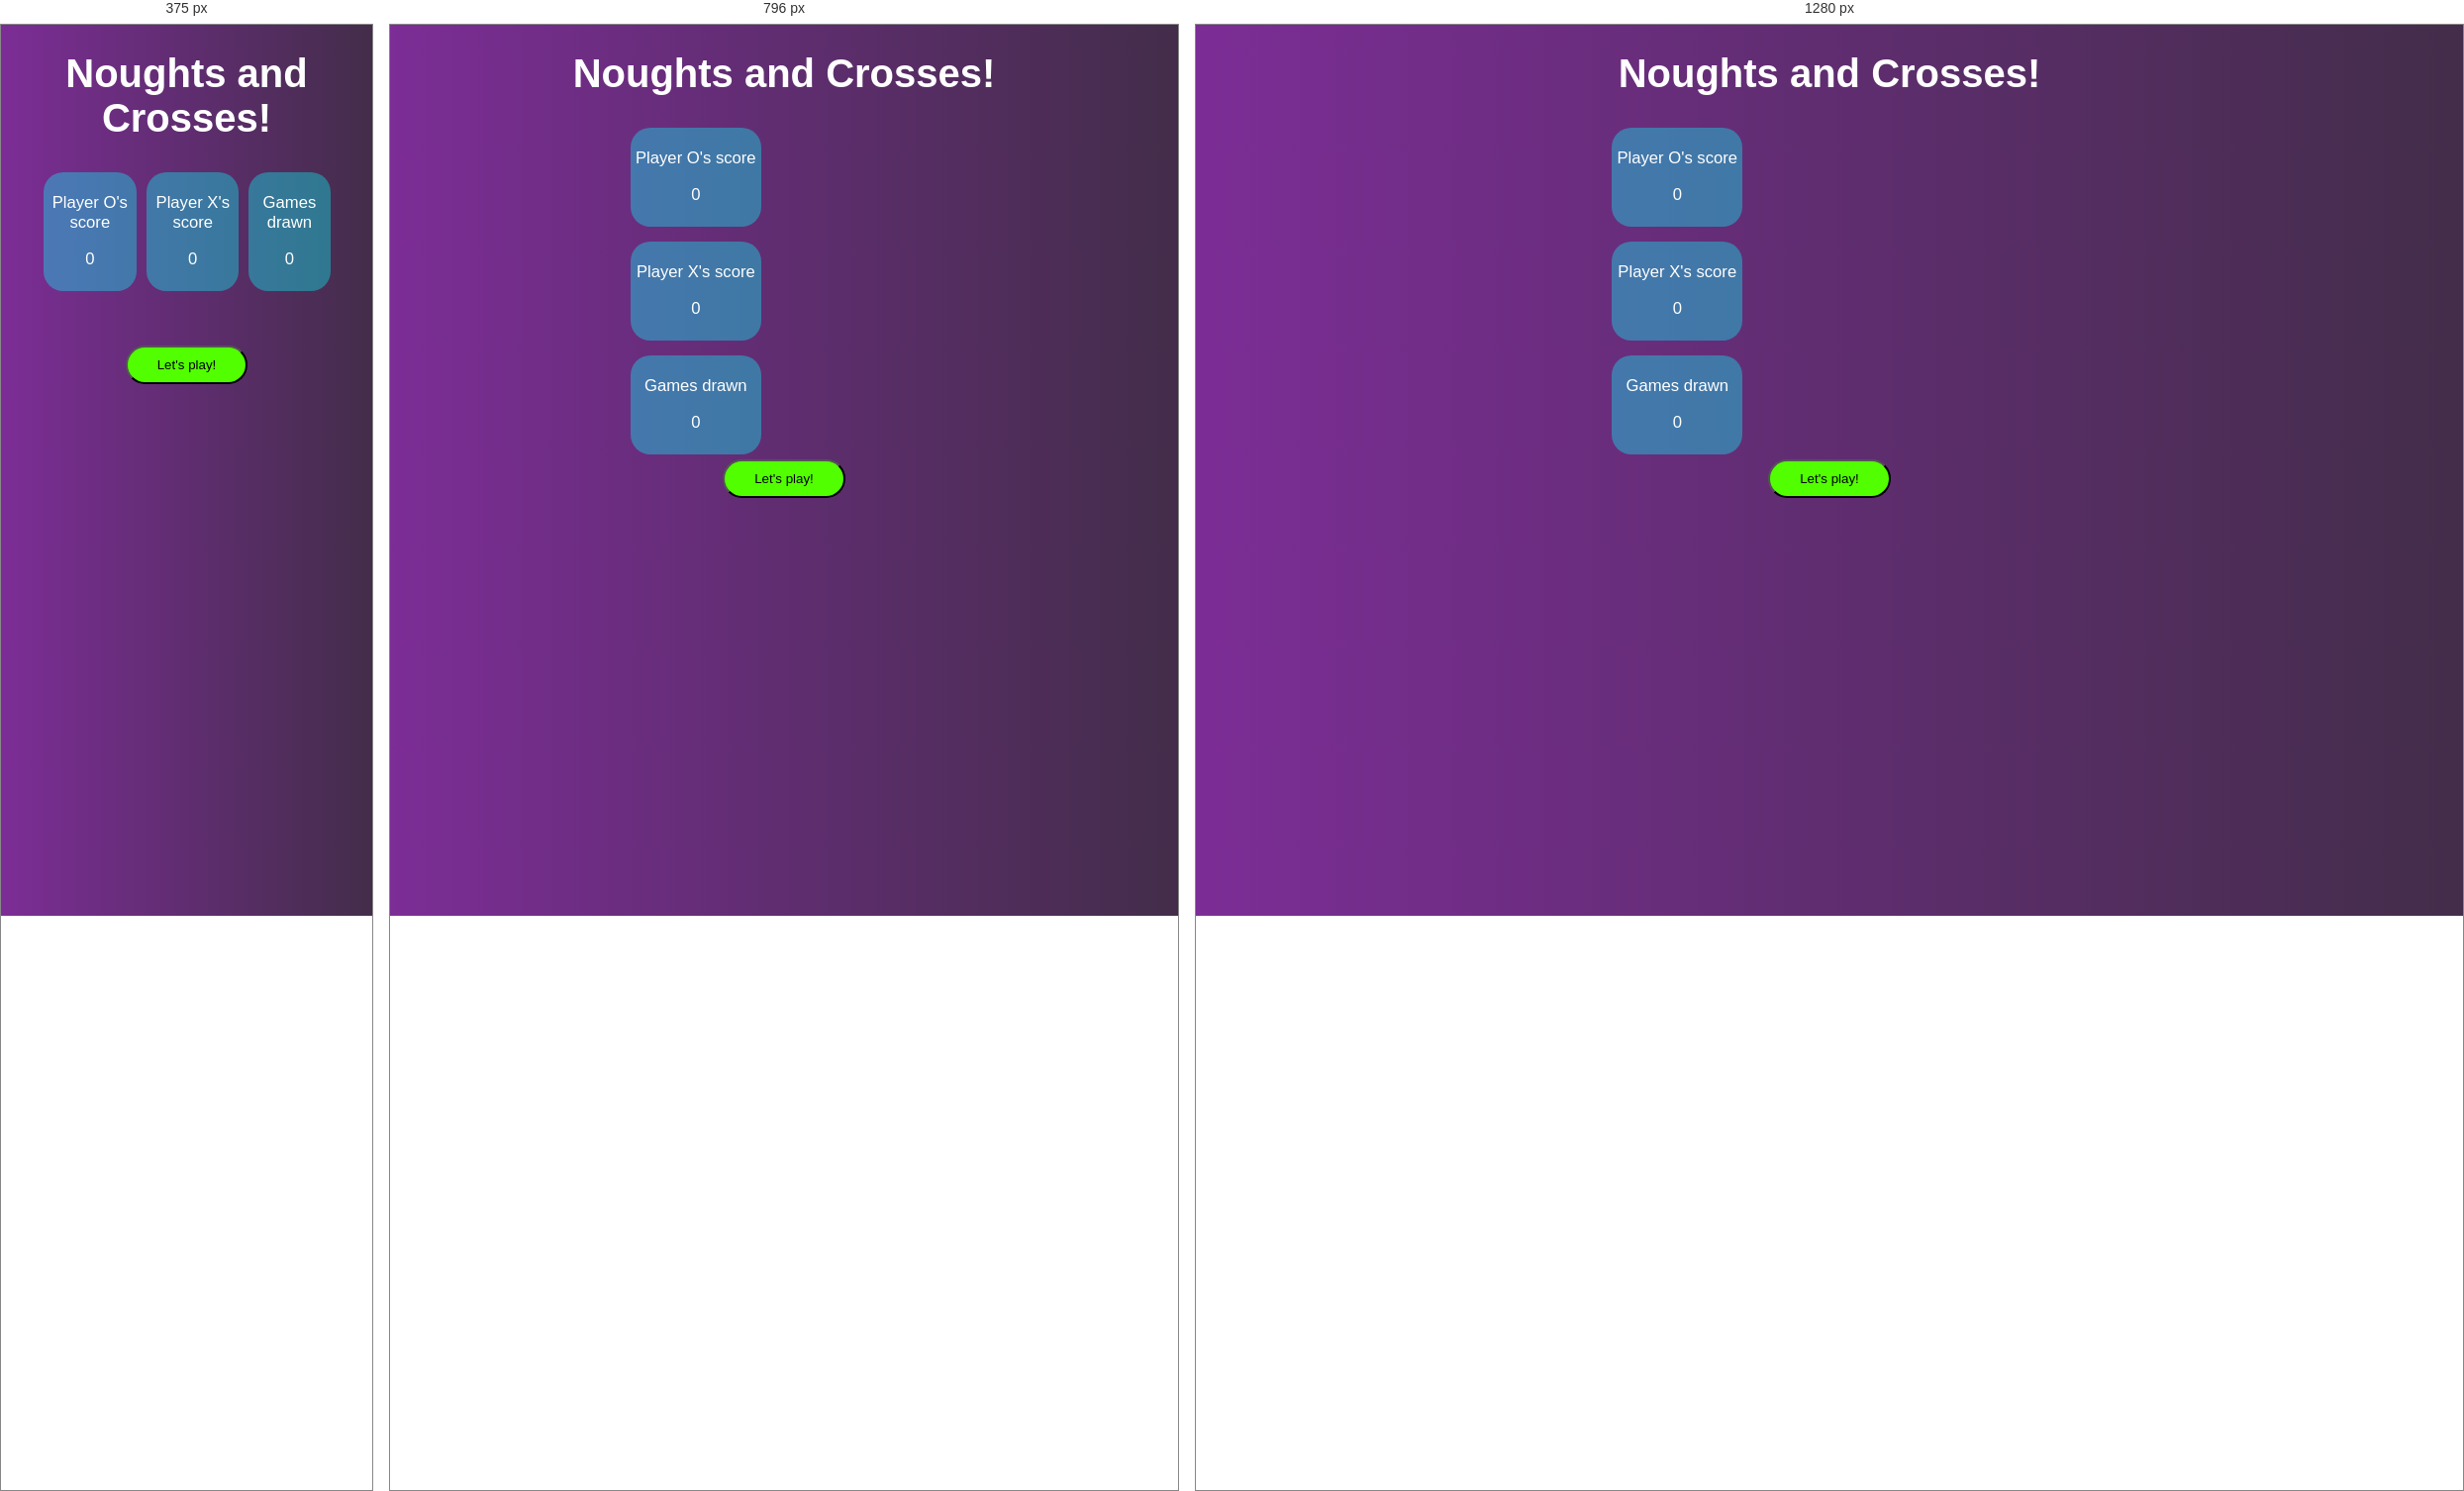
Rendered at 375 px, 796 px and 1280 px, left to right.

<!-- file: index.html -->
<!DOCTYPE html>
<html lang="en">

<head>
  <meta charset="UTF-8" />
  <meta http-equiv="X-UA-Compatible" content="IE=edge" />
  <meta name="viewport" content="width=device-width, initial-scale=1.0" />
  <title>Document</title>
  <link rel="stylesheet" href="/src/css/styles.css" />
  <link rel="stylesheet" href="/src/css/normalize.css" />
  <link rel="preconnect" href="https://fonts.googleapis.com" />
  <link rel="preconnect" href="https://fonts.gstatic.com" crossorigin />
  <link href="https://fonts.googleapis.com/css2?family=Orbitron&display=swap" rel="stylesheet" />
</head>

<body>
  <header>
    <h1>Noughts and Crosses!</h1>
  </header>
  <div class="container">
    <div class="row">
      <div class="scores">
        <div class="score score-o">
          <p>Player O's score</p>
          <p class="scoreO">0</p>
        </div>
        <div class="score score-x">
          <p>Player X's score</p>
          <p class="scoreX">0</p>
        </div>
        <div class="score score-draw">
          <p>Games drawn</p>
          <p class="draw">0</p>
        </div>
      </div>
      <div class="game">
        <div class="tl grid bg--grid">
          <i class="iconStyle"></i>
        </div>
        <div class="tm grid bg--grid">
          <i class="iconStyle"></i>
        </div>
        <div class="tr grid bg--grid">
          <i class="iconStyle"></i>
        </div>
        <div class="cl grid bg--grid">
          <i class="iconStyle"></i>
        </div>
        <div class="cm grid bg--grid">
          <i class="iconStyle"></i>
        </div>
        <div class="cr grid bg--grid">
          <i class="iconStyle"></i>
        </div>
        <div class="bl grid bg--grid">
          <i class="iconStyle"></i>
        </div>
        <div class="bm grid bg--grid">
          <i class="iconStyle"></i>
        </div>
        <div class="br grid bg--grid">
          <i class="iconStyle"></i>
        </div>
      </div>
    </div>
    <div class="container-btn">
      <button class="reset">Let's play!</button>
    </div>
  </div>
  <script src="/src/js/script.js"></script>
  <script src="https://kit.fontawesome.com/e25f9f83a1.js" crossorigin="anonymous"></script>
</body>

</html>

/* @media block from css/styles.css */
@media screen and (min-width: 600px) {
  .row {
    flex-direction: row;
  }
  .square {
    width: 12vw;
    height: 12vw;
  }
  .scores {
    flex-direction: column;
  }
  .score-x {
    margin-top: 1rem;
    margin-bottom: 1rem;
  }
}

/* @media block from css/styles.css */
@media screen and (min-width: 992px) {
  .square {
    width: 10vw;
    height: 10vw;
  }
}